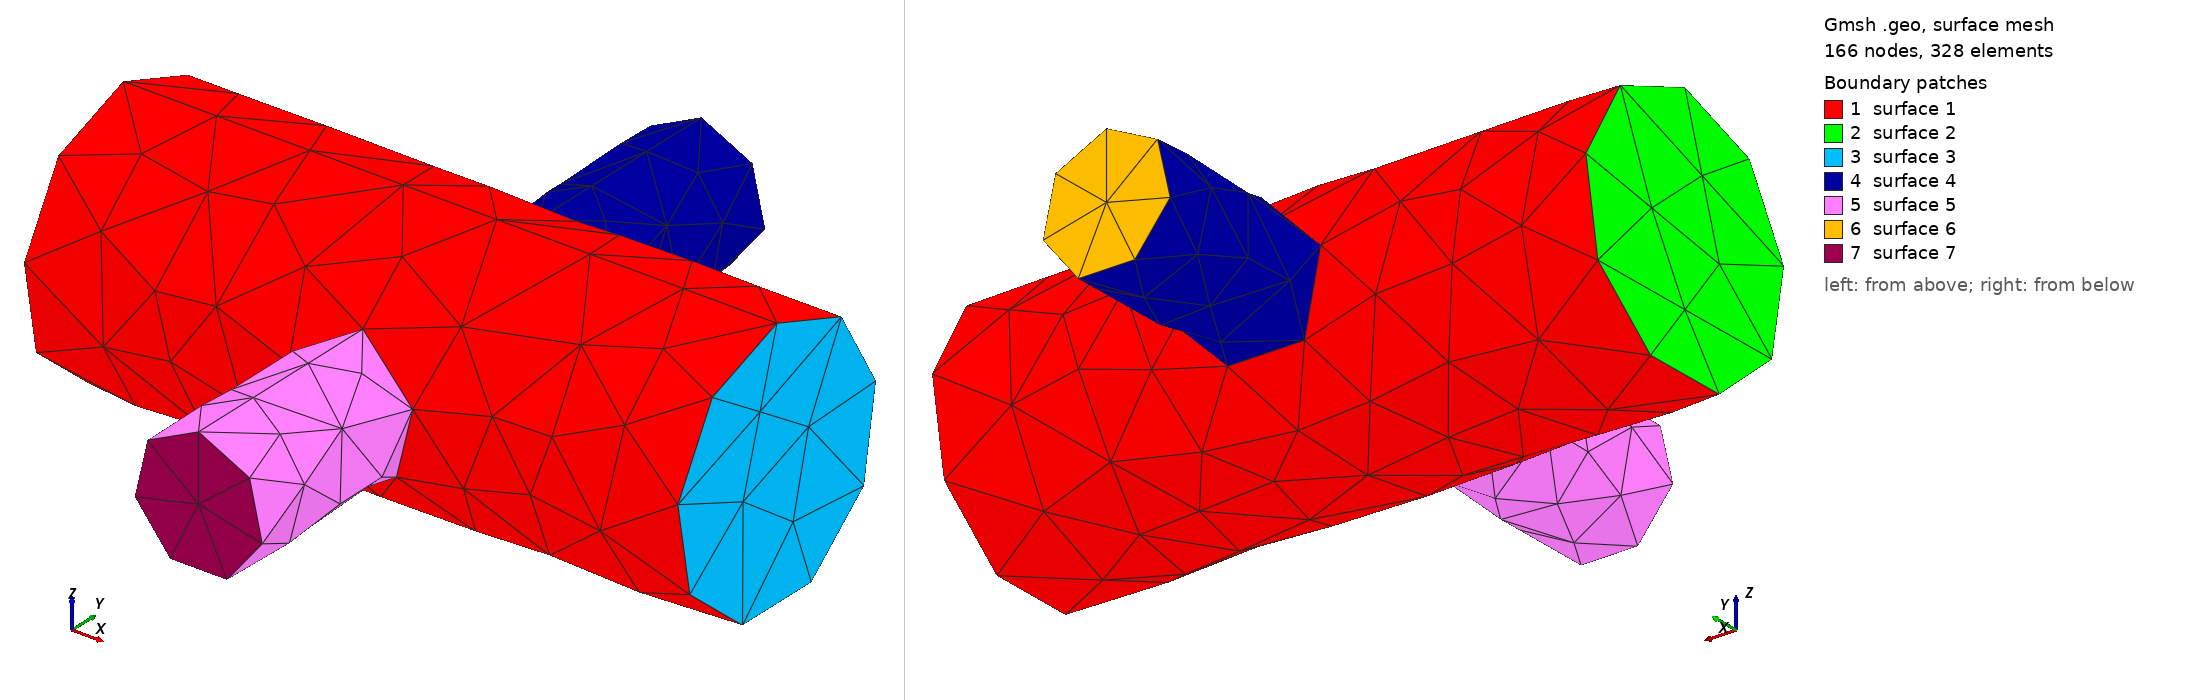

Gmsh geometry script, surface-meshed: 166 nodes, 328 surface elements. Boundary patches (legend numbers): 1 surface 1, 2 surface 2, 3 surface 3, 4 surface 4, 5 surface 5, 6 surface 6, 7 surface 7. Left view from above one corner, right view from below the opposite corner. The script declares no physical surfaces, so the legend lists its geometric surfaces. The drawing asked Gmsh for element sizes between 1% and 20% of the model's largest extent; the script's own settings can give other sizes.

=== s08o_cross_cyls_dr.geo (drawn) ===
SetFactory("OpenCASCADE");
Mesh.CharacteristicLengthMin = 0.1;
Mesh.CharacteristicLengthMax = 0.1;
Cylinder(1) = {-0.5, 0., 0., 1., 0, 0, 0.2, 2*Pi};
Cylinder(2) = {0., -0.5, 0., 0., 1., 0, 0.1, 2*Pi};
BooleanUnion{ Volume{1}; Delete; }{ Volume{2}; Delete; }
